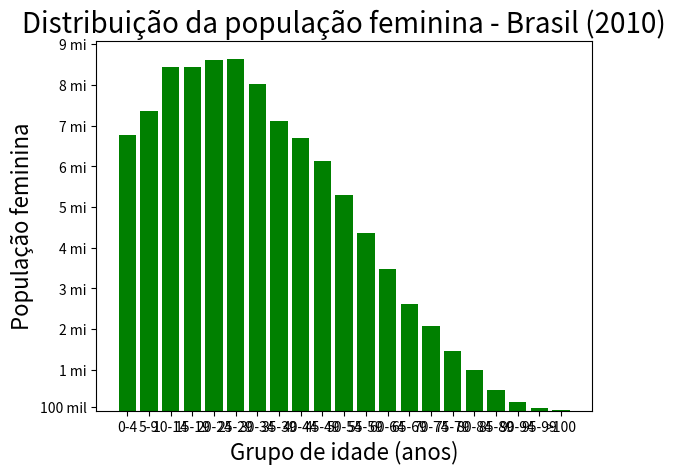

The matplotlib source for this figure:
#Distribuição da população por sexo, segundo grupos de idade no Brasil (2010)
#gráfico de barras vertical - distribuição da população feminina

import matplotlib.pyplot as plt
import numpy as np

fem = [6776171, 7345231, 8441348, 8432004, 8614963, 8643419, 8026854, 7121915,
                6688796, 6141338, 5305407, 4373877, 3468085, 2616745, 2074264, 1472930,
                998349, 508724, 211594, 66806, 16989]
anos = np.arange(4, 105, 5)

if len(fem) == len(anos):
    resp = True
    print('Os conjuntos de dados possuem o mesmo tamanho?\n', resp)


plt.bar(anos, fem, color = 'green', align = 'center', width = 4.0)
plt.xlabel('Grupo de idade (anos)', fontsize = 16)
plt.ylabel('População feminina', fontsize = 16)

plt.title('Distribuição da população feminina - Brasil (2010)', fontsize = 20)

plt.xticks([4, 9, 14, 19, 24, 29, 34, 39, 44, 49, 54, 59, 64, 69, 74, 79, 84, 89, 94, 99, 104],
           ['0-4', '5-9', '10-14', '15-19', '20-24', '25-29', '30-34', '35-39', '40-44', '45-49',
            '50-54', '55-59', '60-64', '65-69', '70-74', '75-79', '80-84', '85-89', '90-94',
            '95-99', '>100'])

plt.yticks([100000, 1000000, 2000000, 3000000, 4000000, 5000000, 6000000, 7000000, 8000000, 9000000],
           ["100 mil", "1 mi", "2 mi", "3 mi", "4 mi", "5 mi", "6 mi", "7 mi", "8 mi", "9 mi"])
plt.show()